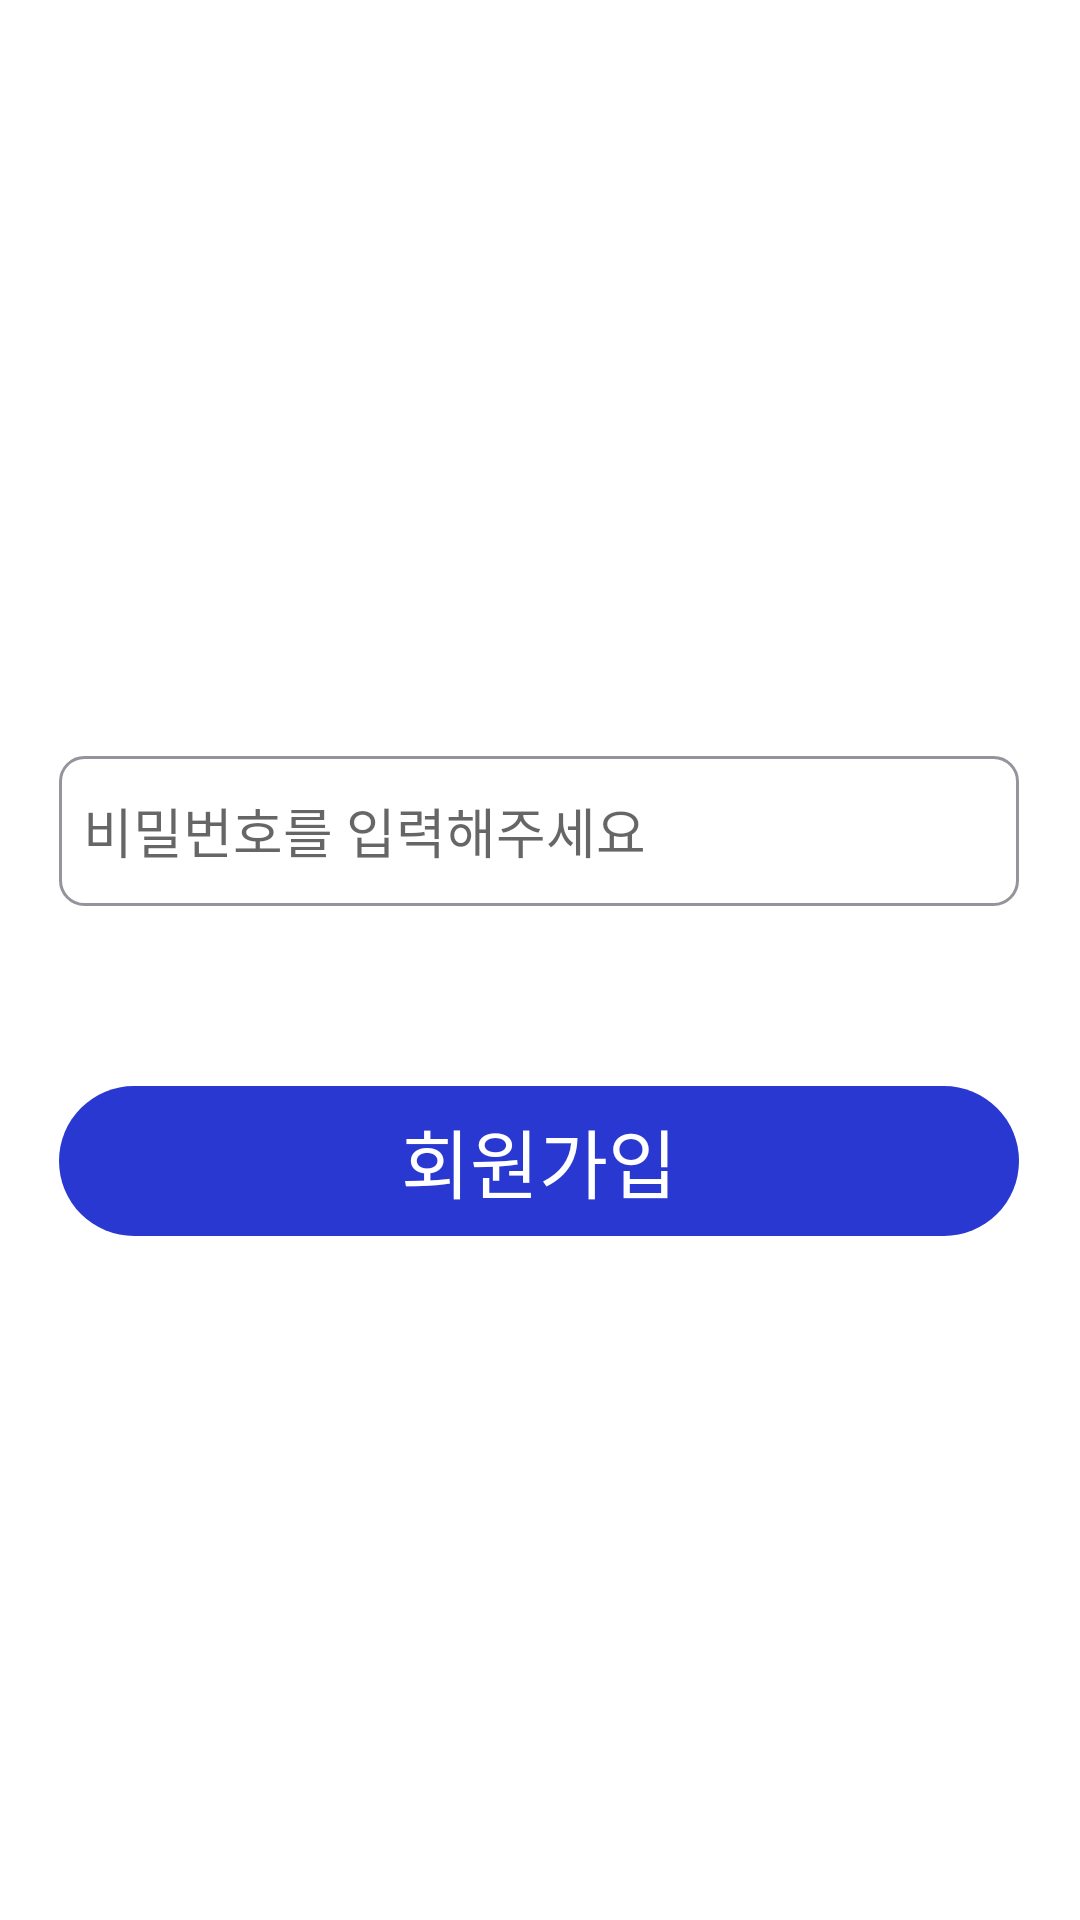

Write the Android layout XML for this screen, with the resource values it uses.
<!-- AndroidManifest.xml: application theme Theme.Madcamp_wk3 -->
<!-- res/layout/fragment_login_signup.xml -->
<?xml version="1.0" encoding="utf-8"?>
<androidx.constraintlayout.widget.ConstraintLayout xmlns:android="http://schemas.android.com/apk/res/android"
    android:layout_width="match_parent"
    android:layout_height="match_parent"
    xmlns:app="http://schemas.android.com/apk/res-auto">

    <EditText
        android:id="@+id/signUpName"
        android:layout_width="320dp"
        android:layout_height="50dp"
        android:layout_marginTop="260dp"
        android:background="@drawable/edit_text"
        android:hint="유저 아이디를 입력해주세요"
        app:layout_constraintBottom_toTopOf="@+id/signUpPw"
        app:layout_constraintEnd_toEndOf="parent"
        app:layout_constraintHorizontal_bias="0.494"
        app:layout_constraintStart_toStartOf="parent"
        app:layout_constraintTop_toTopOf="parent"
        app:layout_constraintVertical_bias="0.0" />

    <EditText
        android:id="@+id/signUpPw"
        android:layout_width="320dp"
        android:layout_height="50dp"
        android:layout_marginBottom="60dp"
        android:background="@drawable/edit_text"
        android:hint="비밀번호를 입력해주세요"
        android:inputType="textPassword"
        app:layout_constraintBottom_toTopOf="@+id/signUp"
        app:layout_constraintEnd_toEndOf="parent"
        app:layout_constraintHorizontal_bias="0.494"
        app:layout_constraintStart_toStartOf="parent" />

    <android.widget.Button
        android:id="@+id/signUp"
        android:layout_width="320dp"
        android:layout_height="50dp"
        android:layout_marginBottom="228dp"
        android:background="@drawable/rounded_button"
        android:backgroundTint="@null"
        android:gravity="center"
        android:text="회원가입"
        android:textAlignment="center"
        android:textColor="#FFFFFF"
        android:textFontWeight="400"
        android:textSize="25dp"
        app:endIconMode="password_toggle"
        app:layout_constraintBottom_toBottomOf="parent"
        app:layout_constraintEnd_toEndOf="parent"
        app:layout_constraintHorizontal_bias="0.494"
        app:layout_constraintStart_toStartOf="parent"
        app:layout_constraintVertical_bias="0.655" />

</androidx.constraintlayout.widget.ConstraintLayout>
<!-- resources referenced by this layout -->
<resources>
  <!-- drawable edit_text (drawable) -->
  <shape xmlns:android="http://schemas.android.com/apk/res/android">
      <solid android:color="#FFFFFF" /> 
      <stroke
          android:width="1dp"
          android:color="#97939C" /> 
      <corners android:radius="8dp" /> 
      <padding android:left="8dp" android:top="8dp" android:right="8dp" android:bottom="8dp" />
  </shape>
  <!-- drawable rounded_button (drawable) -->
  <shape xmlns:android="http://schemas.android.com/apk/res/android">
      <solid android:color="#2A38D2" /> 
      <corners android:radius="25dp" /> 
  </shape>
  <style name="Theme.Madcamp_wk3" parent="Theme.MaterialComponents.DayNight.NoActionBar">
          <item name="android:buttonStyle">@null</item>
          <item name="android:windowBackground">@android:color/white</item>
          
          <item name="colorPrimary">@color/white</item>
          <item name="colorPrimaryVariant">@color/white</item>
          <item name="colorOnPrimary">@color/white</item>
          
          <item name="colorSecondary">@color/teal_200</item>
          <item name="colorSecondaryVariant">@color/teal_700</item>
          <item name="colorOnSecondary">@color/black</item>
          
          <item name="android:statusBarColor">?attr/colorPrimaryVariant</item>
          
      </style>
  <color name="white">#FFFFFFFF</color>
  <color name="teal_200">#FF03DAC5</color>
  <color name="teal_700">#FF018786</color>
  <color name="black">#FF000000</color>
</resources>
